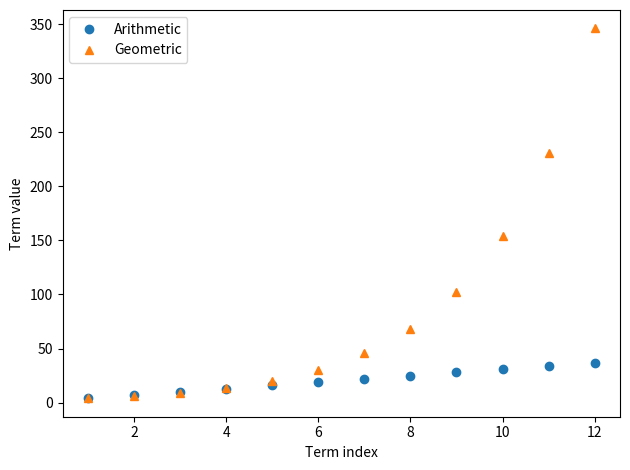

The matplotlib source for this figure:
import numpy as np
import matplotlib.pyplot as plt
n = np.arange(1, 13)
arithmetic = 4 + 3*(n-1)
geometric = 4 * 1.5**(n-1)
for k, x, y in zip(n, arithmetic, geometric):
    print(f"n={k:2d} arithmetic={x:7.2f} geometric={y:9.2f}")
print("First overtake:", n[np.where(geometric > arithmetic)[0][0]])
plt.plot(n, arithmetic, "o", label="Arithmetic")
plt.plot(n, geometric, "^", label="Geometric")
plt.xlabel("Term index"); plt.ylabel("Term value"); plt.legend(); plt.tight_layout()
plt.savefig("labA_python.png", dpi=180); plt.close()
